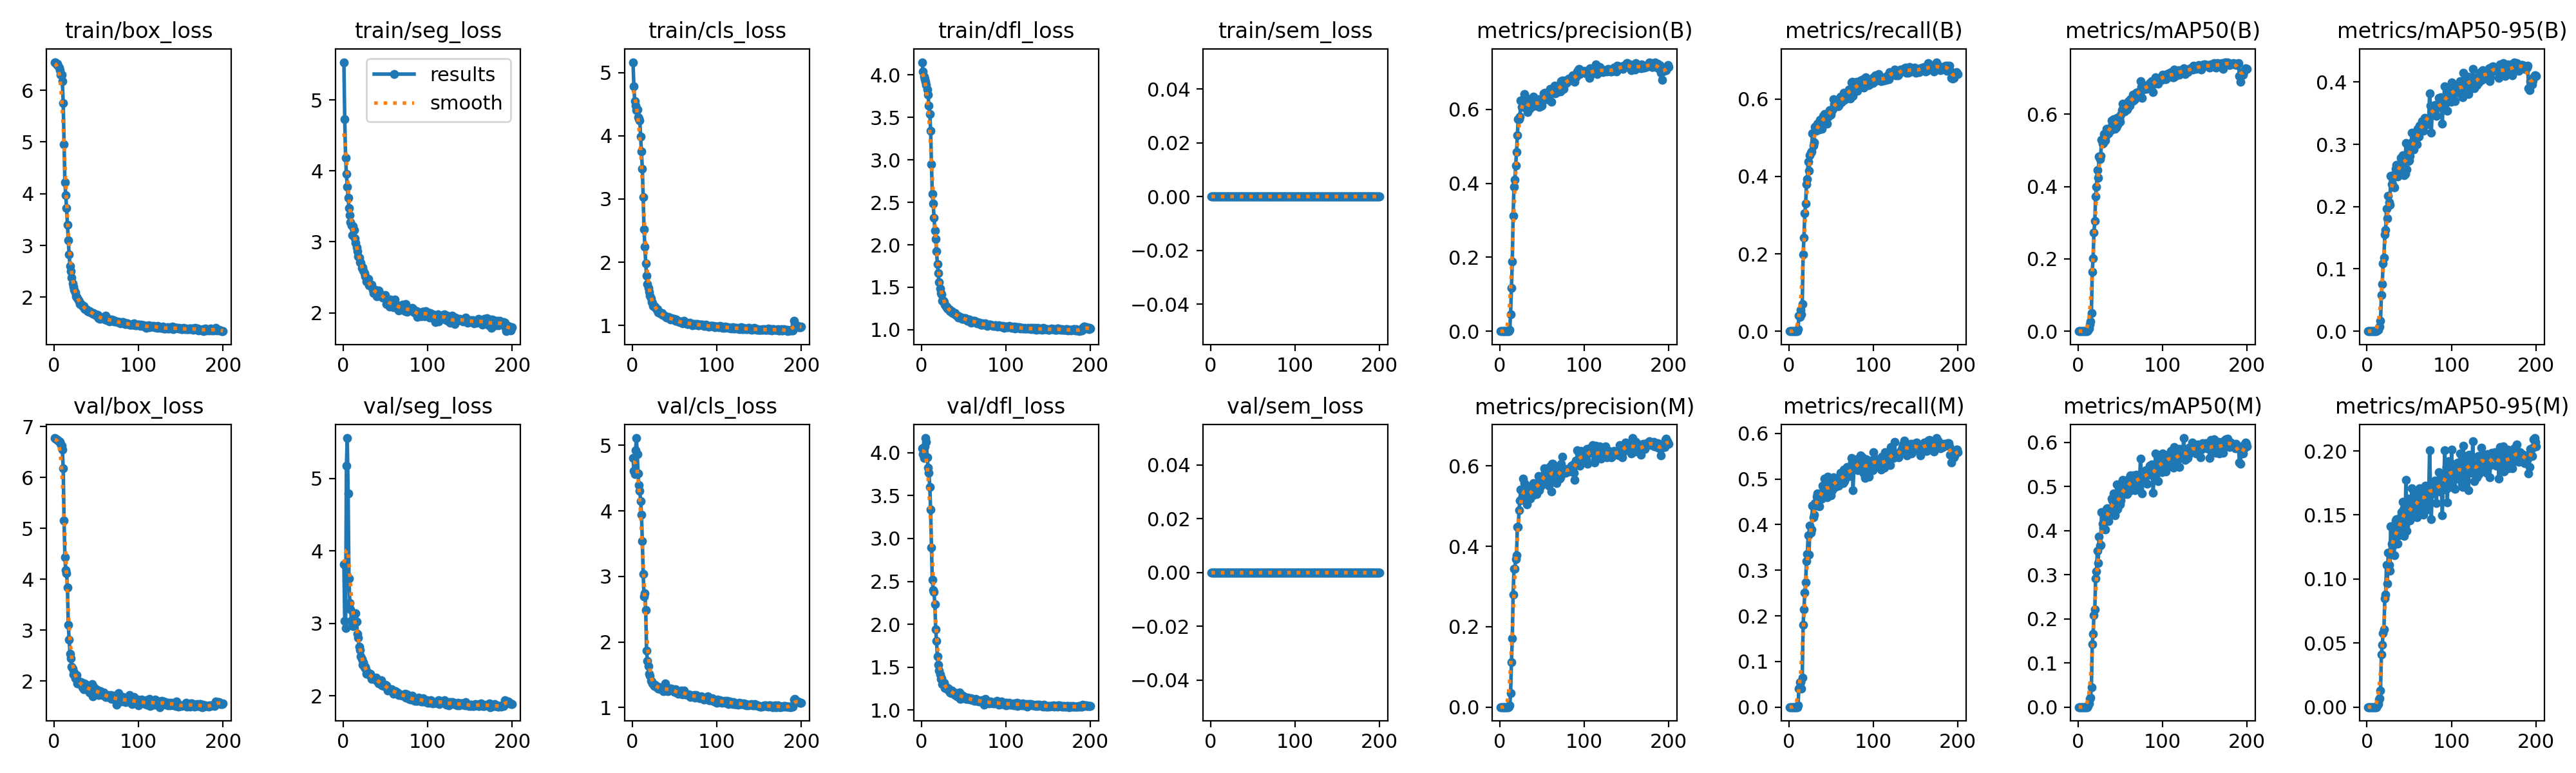

Values plotted in this chart, from the file beside it:
epoch, time, train/box_loss, train/seg_loss, train/cls_loss, train/dfl_loss, train/sem_loss, metrics/precision(B), metrics/recall(B), metrics/mAP50(B), metrics/mAP50-95(B), metrics/precision(M), metrics/recall(M), metrics/mAP50(M), metrics/mAP50-95(M), val/box_loss, val/seg_loss, val/cls_loss, val/dfl_loss, val/sem_loss, lr/pg0, lr/pg1, lr/pg2
1, 21.15, 6.541, 5.532, 5.165, 4.15, 0, 0, 0, 0, 0, 0, 0, 0, 0, 6.773, 3.816, 4.803, 4.051, 0, 0.0003275, 0.0003275, 0.06758
2, 39.22, 6.542, 4.732, 4.78, 4.044, 0, 0, 0, 0, 0, 0, 0, 0, 0, 6.757, 3.03, 4.611, 3.983, 0, 0.0006575, 0.0006575, 0.03458
3, 60.48, 6.497, 4.183, 4.552, 3.983, 0, 0, 0, 0, 0, 0, 0, 0, 0, 6.746, 2.934, 4.564, 3.936, 0, 0.0009843, 0.0009843, 0.001569
4, 78.73, 6.516, 3.956, 4.481, 3.948, 0, 0, 0, 0, 0, 0, 0, 0, 0, 6.732, 5.173, 4.92, 4.078, 0, 0.0009851, 0.0009851, 0.0009851
5, 96.34, 6.475, 3.775, 4.405, 3.92, 0, 0, 0, 0, 0, 0, 0, 0, 0, 6.725, 5.558, 5.111, 4.171, 0, 0.0009802, 0.0009802, 0.0009802
6, 113.8, 6.44, 3.625, 4.411, 3.879, 0, 0, 0, 0, 0, 0, 0, 0, 0, 6.71, 4.793, 4.87, 4.126, 0, 0.0009752, 0.0009752, 0.0009752
7, 131.1, 6.385, 3.475, 4.293, 3.826, 0, 0, 0, 0, 0, 0, 0, 0, 0, 6.698, 3.621, 4.568, 3.947, 0, 0.0009703, 0.0009703, 0.0009703
8, 149.5, 6.297, 3.379, 4.273, 3.765, 0, 0, 0, 0, 0, 0, 0, 0, 0, 6.665, 3.283, 4.391, 3.828, 0, 0.0009654, 0.0009654, 0.0009654
9, 167.6, 6.303, 3.273, 4.238, 3.637, 0, 0, 0, 0, 0, 0, 0, 0, 0, 6.624, 3.194, 4.305, 3.766, 0, 0.0009604, 0.0009604, 0.0009604
10, 186, 6.17, 3.232, 3.991, 3.541, 0, 0, 0, 0, 0, 0, 0, 0, 0, 6.547, 3.039, 4.148, 3.602, 0, 0.0009555, 0.0009555, 0.0009555
11, 203.4, 5.751, 3.091, 3.757, 3.345, 0, 0.00043, 0.00469, 0.00022, 5e-05, 0.0004, 0.00433, 0.0002, 5e-05, 6.177, 3.016, 3.941, 3.338, 0, 0.0009505, 0.0009505, 0.0009505
12, 223.1, 4.957, 3.223, 3.482, 2.951, 0, 0.00367, 0.03971, 0.00243, 0.00082, 0.00373, 0.04043, 0.00239, 0.00083, 5.151, 2.96, 3.535, 2.894, 0, 0.0009455, 0.0009455, 0.0009455
13, 241.3, 4.219, 3.165, 3.03, 2.598, 0, 0.04618, 0.0361, 0.00809, 0.00259, 0.03447, 0.05451, 0.00758, 0.0024, 4.435, 3.056, 3.04, 2.52, 0, 0.0009406, 0.0009406, 0.0009406
14, 259.9, 3.966, 3.05, 2.521, 2.487, 0, 0.1169, 0.0556, 0.01861, 0.0059, 0.1121, 0.05523, 0.01868, 0.0059, 4.181, 3.128, 2.697, 2.397, 0, 0.0009357, 0.0009357, 0.0009357
15, 279, 3.722, 2.99, 2.249, 2.32, 0, 0.1879, 0.04368, 0.02706, 0.00788, 0.1712, 0.04043, 0.02179, 0.00684, 4.119, 3.139, 2.744, 2.373, 0, 0.0009307, 0.0009307, 0.0009307
16, 297.3, 3.397, 2.926, 1.981, 2.164, 0, 0.3113, 0.07076, 0.05079, 0.01642, 0.2803, 0.06498, 0.04408, 0.01311, 3.839, 3.025, 2.491, 2.233, 0, 0.0009258, 0.0009258, 0.0009258
17, 314.9, 3.102, 2.866, 1.783, 2.072, 0, 0.391, 0.1986, 0.1641, 0.05801, 0.3441, 0.1809, 0.1427, 0.04085, 3.108, 2.856, 1.866, 1.942, 0, 0.0009208, 0.0009208, 0.0009208
18, 333, 2.82, 2.795, 1.655, 1.924, 0, 0.4094, 0.2419, 0.2008, 0.07548, 0.344, 0.2148, 0.1653, 0.04838, 2.814, 2.802, 1.714, 1.806, 0, 0.0009158, 0.0009158, 0.0009158
19, 352.5, 2.604, 2.778, 1.588, 1.772, 0, 0.4485, 0.3058, 0.2735, 0.1085, 0.3685, 0.2513, 0.2088, 0.05769, 2.538, 2.681, 1.633, 1.623, 0, 0.0009109, 0.0009109, 0.0009109
20, 370.9, 2.504, 2.71, 1.529, 1.663, 0, 0.4841, 0.3296, 0.305, 0.1181, 0.3777, 0.2733, 0.2211, 0.06092, 2.447, 2.635, 1.518, 1.53, 0, 0.0009059, 0.0009059, 0.0009059
21, 388.5, 2.378, 2.702, 1.471, 1.558, 0, 0.5298, 0.3791, 0.3722, 0.1549, 0.4476, 0.3203, 0.2911, 0.08469, 2.275, 2.542, 1.483, 1.459, 0, 0.000901, 0.000901, 0.000901
22, 406.8, 2.272, 2.63, 1.428, 1.483, 0, 0.573, 0.3924, 0.3999, 0.163, 0.4488, 0.3361, 0.3075, 0.08785, 2.247, 2.506, 1.408, 1.418, 0, 0.0008961, 0.0008961, 0.0008961
23, 426.6, 2.207, 2.639, 1.368, 1.431, 0, 0.5737, 0.4386, 0.4462, 0.1964, 0.4895, 0.3762, 0.3542, 0.1109, 2.13, 2.432, 1.396, 1.361, 0, 0.0008911, 0.0008911, 0.0008911
24, 457.2, 2.142, 2.596, 1.363, 1.415, 0, 0.5795, 0.4141, 0.4249, 0.1807, 0.5132, 0.3347, 0.3265, 0.09624, 2.171, 2.461, 1.367, 1.371, 0, 0.0008862, 0.0008862, 0.0008862
25, 475.2, 2.093, 2.557, 1.311, 1.341, 0, 0.6245, 0.4549, 0.4838, 0.2171, 0.5412, 0.3971, 0.3861, 0.1204, 2.057, 2.392, 1.36, 1.303, 0, 0.0008812, 0.0008812, 0.0008812
26, 493.3, 2.022, 2.512, 1.294, 1.341, 0, 0.6068, 0.4612, 0.4759, 0.2065, 0.5184, 0.382, 0.3666, 0.1111, 2.084, 2.405, 1.325, 1.315, 0, 0.0008762, 0.0008762, 0.0008762
27, 513.1, 2, 2.506, 1.299, 1.322, 0, 0.6202, 0.4651, 0.4851, 0.2031, 0.5235, 0.3895, 0.3679, 0.1063, 2.115, 2.371, 1.343, 1.316, 0, 0.0008713, 0.0008713, 0.0008713
28, 530.5, 1.978, 2.44, 1.274, 1.293, 0, 0.617, 0.5108, 0.53, 0.2489, 0.5682, 0.4413, 0.4423, 0.1411, 1.948, 2.307, 1.333, 1.255, 0, 0.0008663, 0.0008663, 0.0008663
29, 548.3, 1.942, 2.436, 1.244, 1.273, 0, 0.6408, 0.4799, 0.5192, 0.236, 0.5569, 0.4159, 0.4153, 0.1278, 1.981, 2.321, 1.31, 1.256, 0, 0.0008614, 0.0008614, 0.0008614
30, 566, 1.912, 2.474, 1.257, 1.271, 0, 0.635, 0.4887, 0.5208, 0.2356, 0.5436, 0.422, 0.4071, 0.1254, 1.991, 2.315, 1.322, 1.261, 0, 0.0008565, 0.0008565, 0.0008565
31, 587, 1.862, 2.389, 1.207, 1.251, 0, 0.6276, 0.5289, 0.5458, 0.2505, 0.5531, 0.4473, 0.4341, 0.136, 1.942, 2.296, 1.285, 1.239, 0, 0.0008515, 0.0008515, 0.0008515
32, 639.2, 1.864, 2.385, 1.204, 1.242, 0, 0.6011, 0.5184, 0.5281, 0.2313, 0.5051, 0.4419, 0.4032, 0.1188, 1.979, 2.304, 1.305, 1.25, 0, 0.0008465, 0.0008465, 0.0008465
33, 657.3, 1.841, 2.389, 1.191, 1.238, 0, 0.5931, 0.5311, 0.5403, 0.2504, 0.5135, 0.4614, 0.4292, 0.1344, 1.921, 2.266, 1.303, 1.222, 0, 0.0008416, 0.0008416, 0.0008416
34, 674.5, 1.832, 2.393, 1.183, 1.216, 0, 0.6201, 0.5365, 0.5592, 0.261, 0.5423, 0.4679, 0.4487, 0.1457, 1.872, 2.231, 1.275, 1.203, 0, 0.0008366, 0.0008366, 0.0008366
35, 692, 1.825, 2.319, 1.192, 1.209, 0, 0.602, 0.53, 0.5536, 0.2667, 0.529, 0.4642, 0.4515, 0.1466, 1.842, 2.242, 1.3, 1.193, 0, 0.0008317, 0.0008317, 0.0008317
36, 709.7, 1.778, 2.28, 1.167, 1.219, 0, 0.6144, 0.522, 0.5467, 0.248, 0.5189, 0.4394, 0.4211, 0.1278, 1.954, 2.243, 1.274, 1.229, 0, 0.0008268, 0.0008268, 0.0008268
37, 727.3, 1.77, 2.299, 1.164, 1.198, 0, 0.6058, 0.5458, 0.5526, 0.2581, 0.5327, 0.4675, 0.4389, 0.1385, 1.874, 2.238, 1.254, 1.201, 0, 0.0008218, 0.0008218, 0.0008218
38, 745, 1.762, 2.323, 1.156, 1.194, 0, 0.6115, 0.5354, 0.5608, 0.2562, 0.5376, 0.4551, 0.4412, 0.134, 1.92, 2.244, 1.301, 1.204, 0, 0.0008169, 0.0008169, 0.0008169
39, 762.8, 1.76, 2.285, 1.145, 1.189, 0, 0.6083, 0.5238, 0.5555, 0.2538, 0.5266, 0.4567, 0.4416, 0.1362, 1.913, 2.254, 1.365, 1.201, 0, 0.0008119, 0.0008119, 0.0008119
40, 780.7, 1.733, 2.233, 1.139, 1.195, 0, 0.6338, 0.5498, 0.5825, 0.2788, 0.5578, 0.485, 0.4733, 0.1486, 1.825, 2.203, 1.255, 1.175, 0, 0.0008069, 0.0008069, 0.0008069
41, 798.6, 1.723, 2.289, 1.124, 1.173, 0, 0.6103, 0.5556, 0.5746, 0.2763, 0.5451, 0.4819, 0.4687, 0.1522, 1.82, 2.204, 1.294, 1.172, 0, 0.000802, 0.000802, 0.000802
42, 816.2, 1.728, 2.314, 1.127, 1.167, 0, 0.6169, 0.5621, 0.5859, 0.283, 0.5511, 0.5004, 0.4842, 0.1605, 1.778, 2.176, 1.247, 1.157, 0, 0.000797, 0.000797, 0.000797
43, 835.2, 1.721, 2.238, 1.129, 1.169, 0, 0.6189, 0.5587, 0.578, 0.2787, 0.5538, 0.478, 0.4684, 0.1544, 1.801, 2.17, 1.254, 1.163, 0, 0.0007921, 0.0007921, 0.0007921
44, 853, 1.707, 2.265, 1.118, 1.144, 0, 0.6105, 0.5549, 0.5592, 0.2503, 0.5304, 0.4744, 0.4347, 0.1338, 1.909, 2.201, 1.256, 1.196, 0, 0.0007872, 0.0007872, 0.0007872
45, 870.8, 1.687, 2.237, 1.096, 1.15, 0, 0.6234, 0.5357, 0.5641, 0.2521, 0.5456, 0.4603, 0.4468, 0.1417, 1.936, 2.216, 1.286, 1.201, 0, 0.0007822, 0.0007822, 0.0007822
46, 888.3, 1.686, 2.251, 1.108, 1.15, 0, 0.6275, 0.5552, 0.5903, 0.3025, 0.575, 0.5047, 0.5044, 0.1777, 1.703, 2.147, 1.292, 1.128, 0, 0.0007772, 0.0007772, 0.0007772
47, 906.1, 1.691, 2.218, 1.111, 1.141, 0, 0.6059, 0.5545, 0.5702, 0.26, 0.5398, 0.4737, 0.4501, 0.1374, 1.886, 2.167, 1.281, 1.18, 0, 0.0007723, 0.0007723, 0.0007723
48, 923.7, 1.664, 2.231, 1.09, 1.132, 0, 0.6085, 0.5715, 0.5921, 0.2975, 0.563, 0.4959, 0.4893, 0.1626, 1.745, 2.134, 1.277, 1.136, 0, 0.0007673, 0.0007673, 0.0007673
49, 941, 1.66, 2.234, 1.098, 1.13, 0, 0.6148, 0.5635, 0.5877, 0.2732, 0.5512, 0.4693, 0.4627, 0.1465, 1.848, 2.157, 1.265, 1.163, 0, 0.0007624, 0.0007624, 0.0007624
50, 959.2, 1.671, 2.246, 1.1, 1.135, 0, 0.6096, 0.5603, 0.5798, 0.2746, 0.5727, 0.4643, 0.4595, 0.149, 1.81, 2.158, 1.239, 1.159, 0, 0.0007575, 0.0007575, 0.0007575
51, 977.1, 1.627, 2.123, 1.076, 1.138, 0, 0.6231, 0.5706, 0.5985, 0.2813, 0.5622, 0.4758, 0.4681, 0.1457, 1.826, 2.147, 1.275, 1.154, 0, 0.0007525, 0.0007525, 0.0007525
52, 995.3, 1.657, 2.188, 1.09, 1.132, 0, 0.6426, 0.5755, 0.6108, 0.2914, 0.5603, 0.4852, 0.4822, 0.1522, 1.793, 2.109, 1.232, 1.145, 0, 0.0007476, 0.0007476, 0.0007476
53, 1014, 1.599, 2.127, 1.07, 1.131, 0, 0.6414, 0.5989, 0.6296, 0.3182, 0.5948, 0.5029, 0.5151, 0.171, 1.725, 2.078, 1.228, 1.128, 0, 0.0007426, 0.0007426, 0.0007426
54, 1033, 1.585, 2.12, 1.058, 1.102, 0, 0.645, 0.5866, 0.6183, 0.3037, 0.5845, 0.5011, 0.5015, 0.163, 1.742, 2.084, 1.207, 1.131, 0, 0.0007376, 0.0007376, 0.0007376
55, 1050, 1.596, 2.083, 1.061, 1.12, 0, 0.6303, 0.5811, 0.6077, 0.2919, 0.5747, 0.4825, 0.4834, 0.1489, 1.794, 2.092, 1.229, 1.147, 0, 0.0007327, 0.0007327, 0.0007327
56, 1070, 1.602, 2.19, 1.054, 1.11, 0, 0.6421, 0.5939, 0.6204, 0.3055, 0.5829, 0.4968, 0.5003, 0.1606, 1.739, 2.076, 1.221, 1.13, 0, 0.0007277, 0.0007277, 0.0007277
57, 1089, 1.595, 2.117, 1.059, 1.119, 0, 0.6361, 0.5906, 0.6225, 0.3109, 0.5855, 0.4925, 0.5047, 0.1611, 1.729, 2.088, 1.215, 1.126, 0, 0.0007228, 0.0007228, 0.0007228
58, 1107, 1.59, 2.143, 1.048, 1.087, 0, 0.6257, 0.5819, 0.6129, 0.3009, 0.5515, 0.4953, 0.4837, 0.154, 1.738, 2.077, 1.255, 1.124, 0, 0.0007179, 0.0007179, 0.0007179
59, 1124, 1.593, 2.143, 1.038, 1.086, 0, 0.6434, 0.5838, 0.6178, 0.2998, 0.5728, 0.4856, 0.489, 0.1481, 1.777, 2.075, 1.244, 1.137, 0, 0.0007129, 0.0007129, 0.0007129
60, 1142, 1.567, 2.08, 1.031, 1.098, 0, 0.6552, 0.5903, 0.6355, 0.3247, 0.5989, 0.5036, 0.5173, 0.1677, 1.712, 2.027, 1.197, 1.121, 0, 0.000708, 0.000708, 0.000708
... 140 more rows
